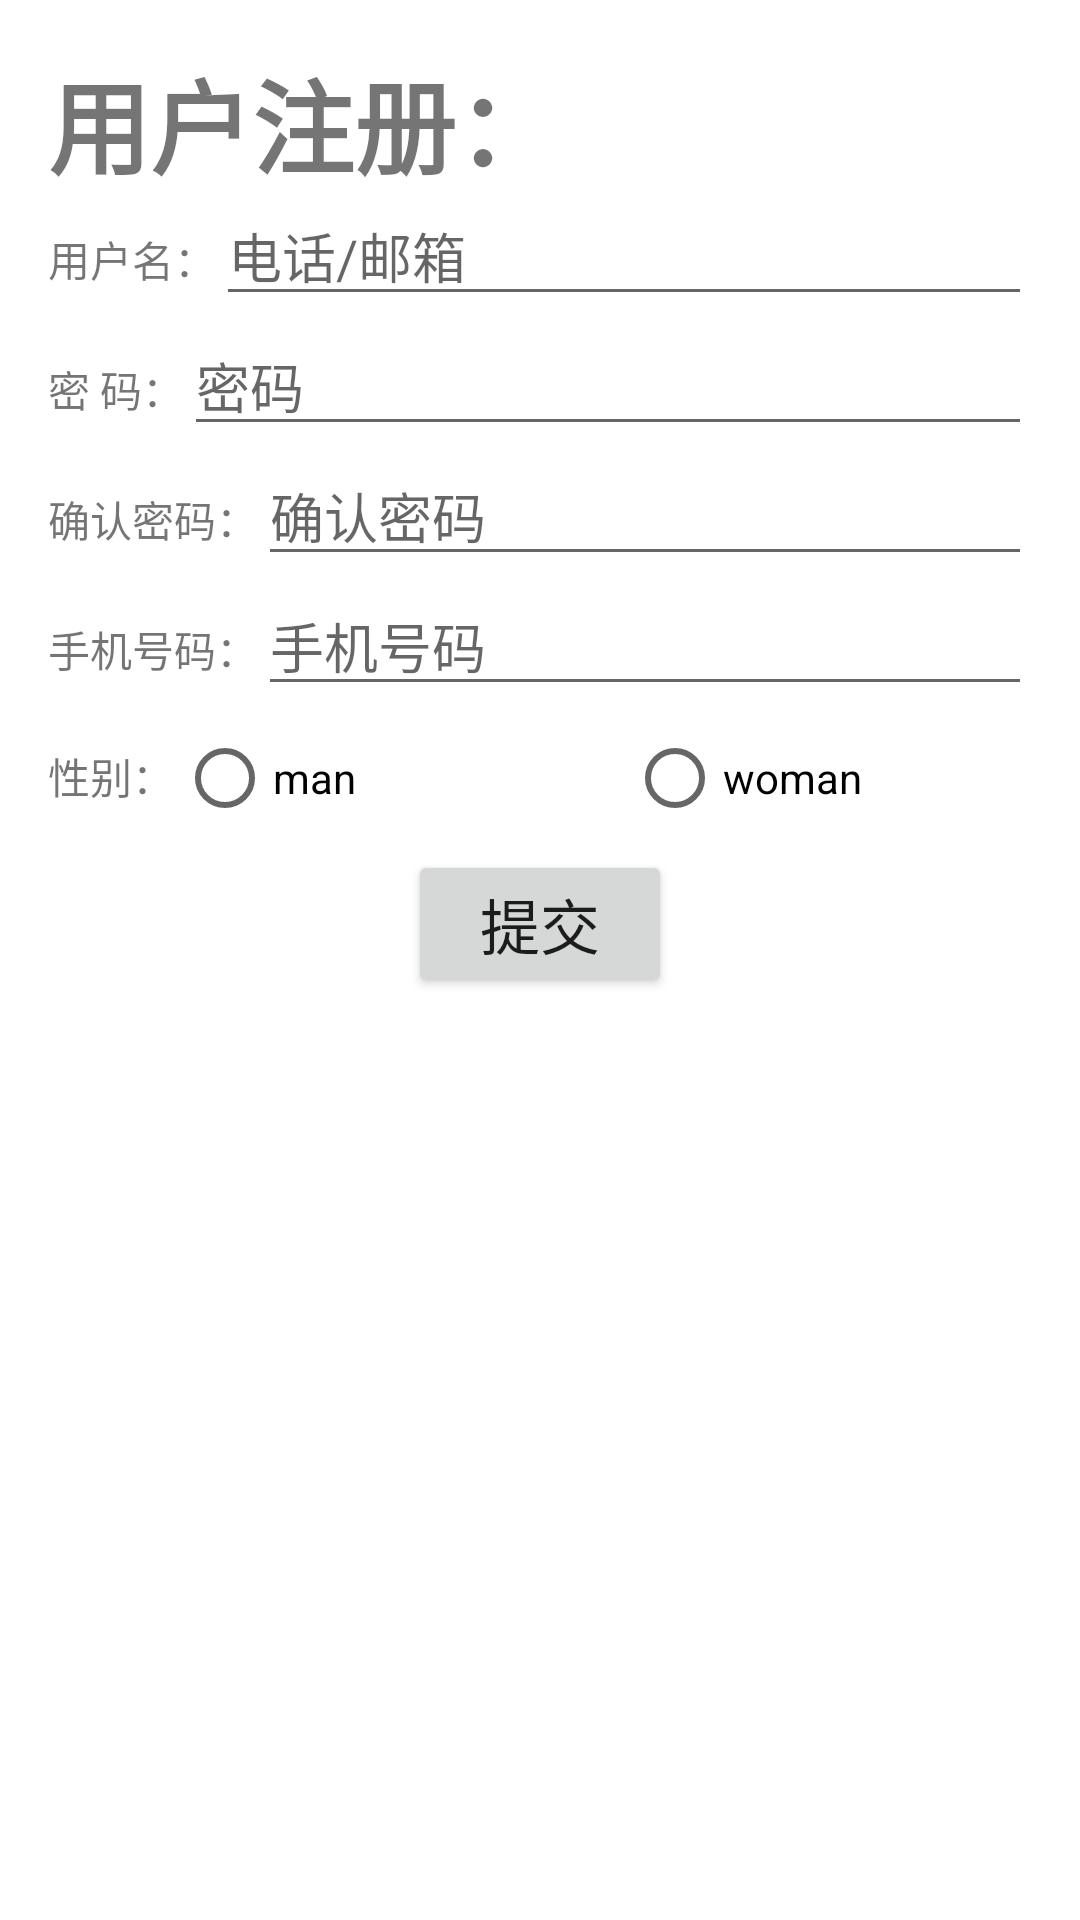

Here is an Android app screen rendered from its layout file. Give the layout XML and the strings, colors and styles it references.
<!-- AndroidManifest.xml: application theme Theme.Homework03 -->
<!-- res/layout/activity_register.xml -->
<?xml version="1.0" encoding="utf-8"?>
<LinearLayout xmlns:android="http://schemas.android.com/apk/res/android"
    xmlns:tools="http://schemas.android.com/tools"
    android:layout_width="match_parent"
    android:layout_height="match_parent"
    tools:context=".RegisterActivity"
    android:orientation="vertical"
    android:padding="16dp">

    <TextView
        android:id="@+id/textView"
        android:layout_width="match_parent"
        android:layout_height="46dp"
        android:text="用户注册："
        android:textSize="34sp"
        android:textStyle="bold" />
    <LinearLayout
        android:layout_width="match_parent"
        android:layout_height="wrap_content"
        android:orientation="horizontal">

        <TextView
            android:id="@+id/textAccount"
            android:layout_width="wrap_content"
            android:layout_height="wrap_content"
            android:text="用户名：" />

        <EditText
            android:id="@+id/editTextAccount"
            android:layout_width="match_parent"
            android:layout_height="wrap_content"
            android:hint="电话/邮箱"
            android:ems="10"
            android:inputType="" />
    </LinearLayout>
    <LinearLayout
        android:layout_width="match_parent"
        android:layout_height="wrap_content"
        android:orientation="horizontal">

        <TextView
            android:id="@+id/textPassword"
            android:layout_width="wrap_content"
            android:layout_height="wrap_content"
            android:text="密 码：" />

        <EditText
            android:id="@+id/editTextPassword"
            android:layout_width="match_parent"
            android:layout_height="wrap_content"
            android:hint="密码"
            android:ems="10"
            android:maxLines="1"
            android:inputType="" />
    </LinearLayout>

    <LinearLayout
        android:layout_width="match_parent"
        android:layout_height="wrap_content"
        android:orientation="horizontal">

        <TextView
            android:id="@+id/textConfirmPassword"
            android:layout_width="wrap_content"
            android:layout_height="wrap_content"
            android:text="确认密码：" />

        <EditText
            android:id="@+id/editTextConfirmPassword"
            android:layout_width="match_parent"
            android:layout_height="wrap_content"
            android:hint="确认密码"
            android:ems="10"
            android:maxLines="1"
            android:inputType="" />
    </LinearLayout>

    <LinearLayout
        android:layout_width="match_parent"
        android:layout_height="wrap_content"
        android:orientation="horizontal">

        <TextView
            android:id="@+id/textPhoneNumber"
            android:layout_width="wrap_content"
            android:layout_height="wrap_content"
            android:text="手机号码：" />

        <EditText
            android:id="@+id/editPhoneNumber"
            android:layout_width="match_parent"
            android:layout_height="wrap_content"
            android:hint="手机号码"
            android:ems="10"
            android:inputType="" />
    </LinearLayout>

    <RadioGroup
        android:id="@+id/radioGroupGender"
        android:layout_width="match_parent"
        android:layout_height="wrap_content"
        android:orientation="horizontal">

        <TextView
            android:id="@+id/textView2"
            android:layout_width="26dp"
            android:layout_height="wrap_content"
            android:layout_weight="1"
            android:text="性别：" />

        <RadioButton
            android:id="@+id/rbtnMan"
            android:layout_width="150dp"
            android:layout_height="wrap_content"
            android:text="man" />

        <RadioButton
            android:id="@+id/rbtnWoman"
            android:layout_width="135dp"
            android:layout_height="wrap_content"
            android:text="woman" />

    </RadioGroup>

    <LinearLayout
    android:layout_width="match_parent"
    android:layout_height="wrap_content"
    android:gravity="center">

    <Button
        android:id="@+id/btnSubmit"
        android:layout_width="wrap_content"
        android:layout_height="wrap_content"
        android:text="提交"
        android:textSize="20dp" />
</LinearLayout>




</LinearLayout>
<!-- resources referenced by this layout -->
<resources>
  <style name="Theme.Homework03" parent="Theme.MaterialComponents.DayNight.DarkActionBar">
          
          <item name="colorPrimary">@color/purple_500</item>
          <item name="colorPrimaryVariant">@color/purple_700</item>
          <item name="colorOnPrimary">@color/white</item>
          
          <item name="colorSecondary">@color/teal_200</item>
          <item name="colorSecondaryVariant">@color/teal_700</item>
          <item name="colorOnSecondary">@color/black</item>
          
          <item name="android:statusBarColor">?attr/colorPrimaryVariant</item>
          
      </style>
  <!-- not gathered from this repository: default colours our renderer supplied (Android Studio template values) -->
  <color name="purple_500">#FF6200EE</color>
  <color name="purple_700">#FF3700B3</color>
  <color name="teal_200">#FF03DAC5</color>
  <color name="teal_700">#FF018786</color>
  <color name="black">#FF000000</color>
  <color name="white">#FFFFFFFF</color>
</resources>
